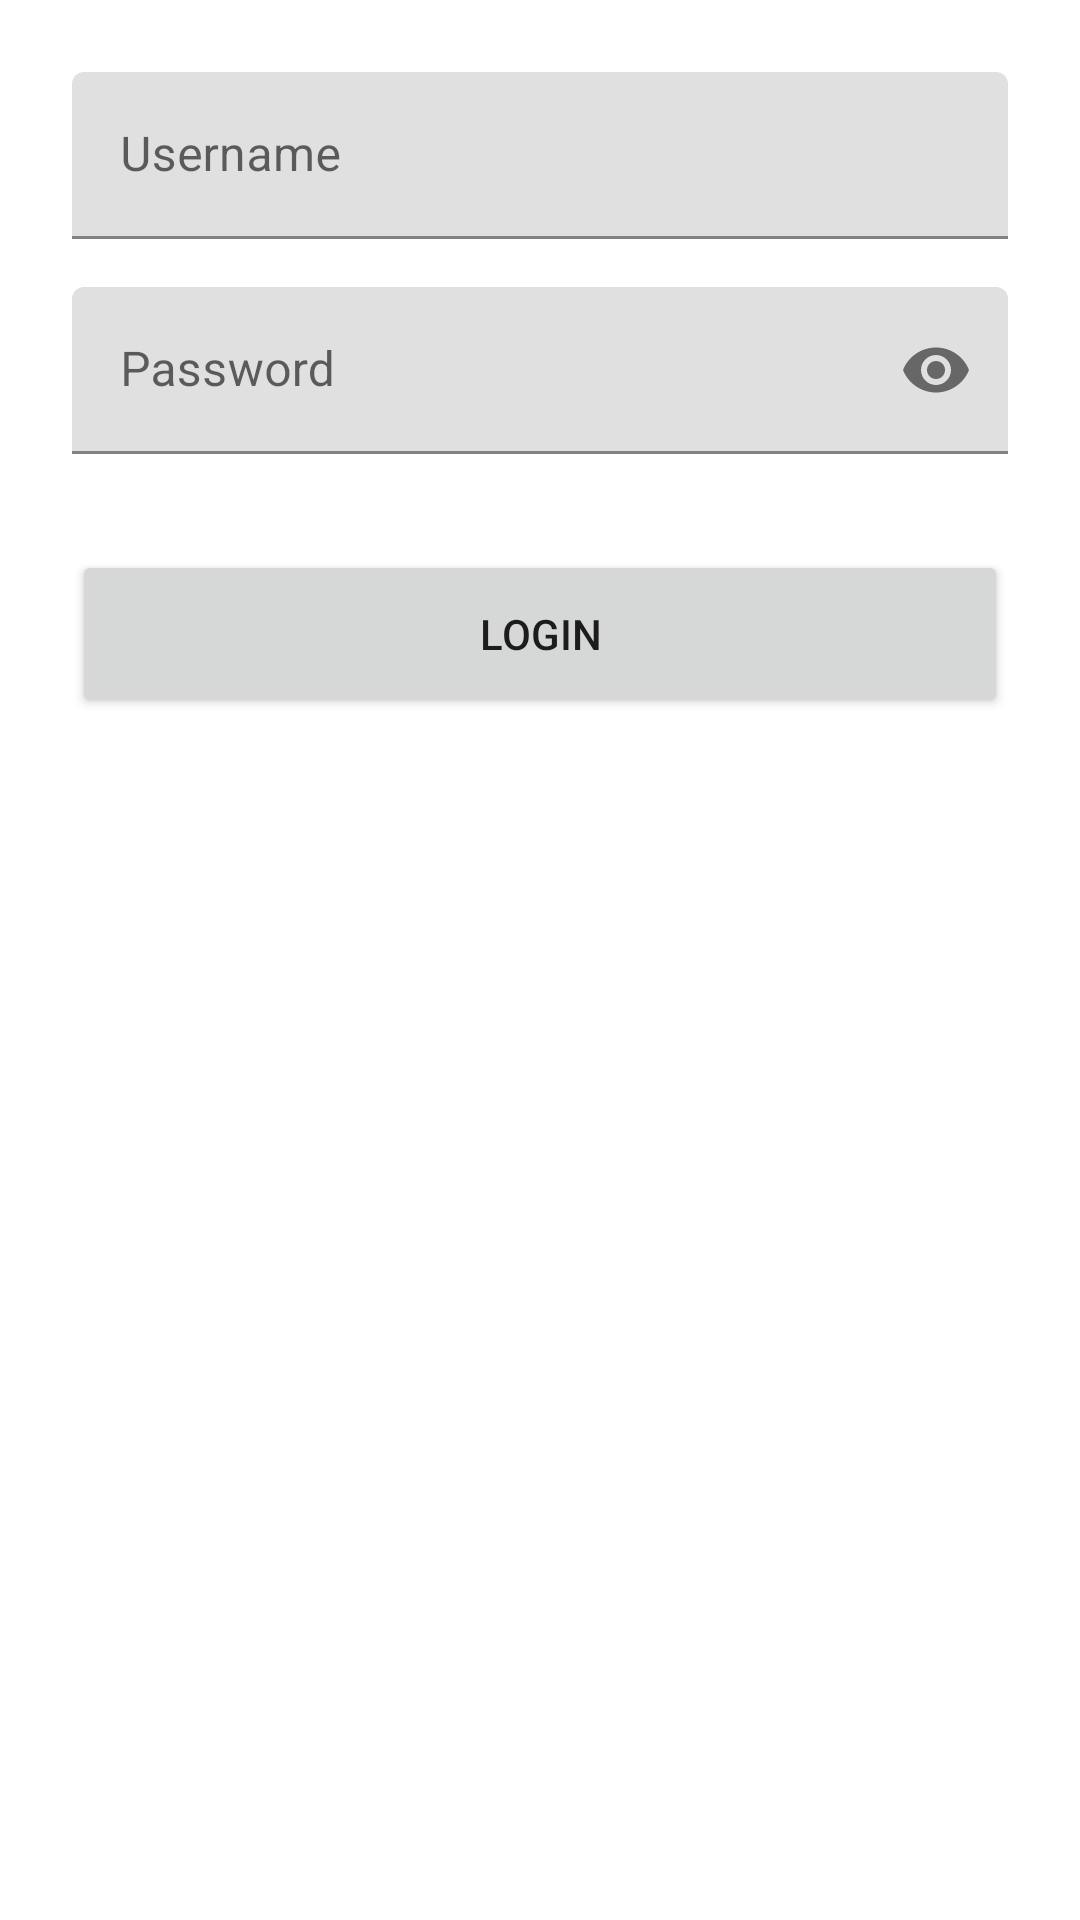

Layout XML and referenced resources for this Android screen:
<!-- AndroidManifest.xml: application theme Theme.MyLoginHomeScreen -->
<!-- res/layout/activity_main.xml -->
<?xml version="1.0" encoding="utf-8"?>
<ScrollView xmlns:android="http://schemas.android.com/apk/res/android"
    xmlns:app="http://schemas.android.com/apk/res-auto"
    xmlns:tools="http://schemas.android.com/tools"
    android:layout_width="match_parent"
    android:layout_height="match_parent"
    android:orientation="vertical"
    tools:context=".SplahActivity">

    <LinearLayout
        android:padding="16dp"
        android:gravity="center"
        android:layout_width="match_parent"
        android:layout_height="wrap_content"
        android:orientation="vertical">

        <com.google.android.material.textfield.TextInputLayout
            android:layout_margin="8dp"
            android:layout_width="match_parent"
            android:layout_height="wrap_content">

            <com.google.android.material.textfield.TextInputEditText
                android:id="@+id/etUsername"
                android:layout_width="match_parent"
                android:layout_height="wrap_content"
                android:hint="@string/username"
                android:textColorHint="#616161"
                tools:ignore="TextContrastCheck" />
        </com.google.android.material.textfield.TextInputLayout>

        <com.google.android.material.textfield.TextInputLayout
            android:layout_margin="8dp"
            app:passwordToggleEnabled="true"
            android:layout_width="match_parent"
            android:layout_height="wrap_content">

            <com.google.android.material.textfield.TextInputEditText
                android:id="@+id/etPassword"
                android:layout_width="match_parent"
                android:layout_height="wrap_content"
                android:hint="@string/password"
                android:inputType="textPassword" />

            <Button
                android:layout_marginVertical="32dp"
                android:id="@+id/btnLogin"
                android:layout_width="match_parent"
                android:layout_height="56dp"
                android:layout_weight="1"
                android:text="@string/login" />


        </com.google.android.material.textfield.TextInputLayout>
    </LinearLayout>

</ScrollView>
<!-- resources referenced by this layout -->
<resources>
  <string name="login">Login</string>
  <string name="password">Password</string>
  <string name="username">Username</string>
  <style name="Theme.MyLoginHomeScreen" parent="Theme.MaterialComponents.DayNight.DarkActionBar">
          
          <item name="colorPrimary">@color/purple_500</item>
          <item name="colorPrimaryVariant">@color/purple_700</item>
          <item name="colorOnPrimary">@color/white</item>
          
          <item name="colorSecondary">@color/teal_200</item>
          <item name="colorSecondaryVariant">@color/teal_700</item>
          <item name="colorOnSecondary">@color/black</item>
          
          <item name="android:statusBarColor" tools:targetApi="l">?attr/colorPrimaryVariant</item>
          
      </style>
  <!-- not gathered from this repository: default colours our renderer supplied (Android Studio template values) -->
  <color name="purple_500">#FF6200EE</color>
  <color name="purple_700">#FF3700B3</color>
  <color name="teal_200">#FF03DAC5</color>
  <color name="teal_700">#FF018786</color>
  <color name="black">#FF000000</color>
  <color name="white">#FFFFFFFF</color>
</resources>
